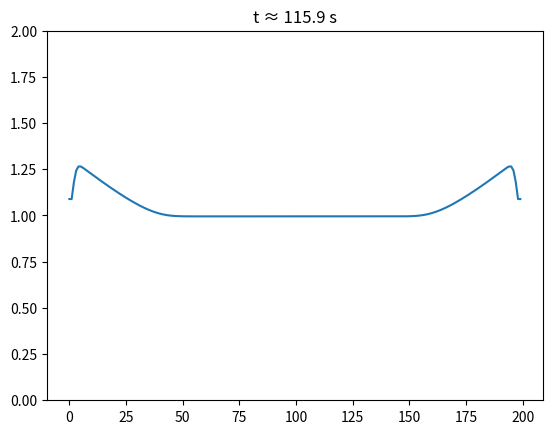

Reproduce this figure in Python.
import numpy as np
import matplotlib.pyplot as plt
from matplotlib.animation import FuncAnimation, PillowWriter  # PillowWriter 用于保存 gif

# 参数
g = 9.81
L = 1000
Nx = 200
dx = L / Nx
T = 120
CFL = 0.9
h_min = 1e-6

# 初始条件
h = np.ones(Nx)
h[Nx // 2 - 5: Nx // 2 + 5] += 1
u = np.zeros(Nx)
U = np.vstack((h, h * u))

# 准备保存每一帧的数据
h_frames = []

def compute_flux(h, u):
    hu = h * u
    return np.array([hu, hu * u + 0.5 * g * h ** 2])

def rusanov_flux(U_L, U_R):
    h_L, hu_L = U_L
    h_R, hu_R = U_R

    u_L = hu_L / h_L if h_L > h_min else 0.0
    u_R = hu_R / h_R if h_R > h_min else 0.0

    F_L = compute_flux(h_L, u_L)
    F_R = compute_flux(h_R, u_R)

    c_L = abs(u_L) + np.sqrt(g * h_L)
    c_R = abs(u_R) + np.sqrt(g * h_R)
    a = max(c_L, c_R)

    return 0.5 * (F_L + F_R) - 0.5 * a * (U_R - U_L)

# 模拟主循环并保存帧数据
t = 0
step = 0

while t < T:
    h = U[0]
    u = np.where(h > h_min, U[1] / h, 0.0)
    max_wave_speed = np.max(np.abs(u) + np.sqrt(g * h))
    dt = CFL * dx / max_wave_speed
    dt = min(dt, T - t)

    # 保存每隔10步的水深快照
    if step % 10 == 0:
        h_frames.append(U[0].copy())

    # 更新
    F_half = np.zeros((2, Nx + 1))
    for i in range(1, Nx):
        F_half[:, i] = rusanov_flux(U[:, i - 1], U[:, i])
    for i in range(1, Nx - 1):
        U[:, i] = U[:, i] - dt / dx * (F_half[:, i + 1] - F_half[:, i])
    U[:, 0] = U[:, 1]
    U[:, -1] = U[:, -2]

    if np.isnan(U).any():
        print(f"[警告] 时间 {t:.2f} s 出现 NaN，模拟终止")
        break

    t += dt
    step += 1

# -------------------------------
# 🎞️ 动图生成
# -------------------------------
fig, ax = plt.subplots()
line, = ax.plot(h_frames[0])
ax.set_ylim(0, 2)
ax.set_title("一维浅水波传播")

def animate(i):
    line.set_ydata(h_frames[i])
    ax.set_title(f"t ≈ {i * dt * 10:.1f} s")
    return line,

ani = FuncAnimation(fig, animate, frames=len(h_frames), interval=100)

# 保存为 GIF（需要 pillow）
ani.save("shallow_water.gif", writer=PillowWriter(fps=10))

# 或保存为 MP4（需要 ffmpeg）
# ani.save("shallow_water.mp4", fps=10, dpi=200)

plt.show()
